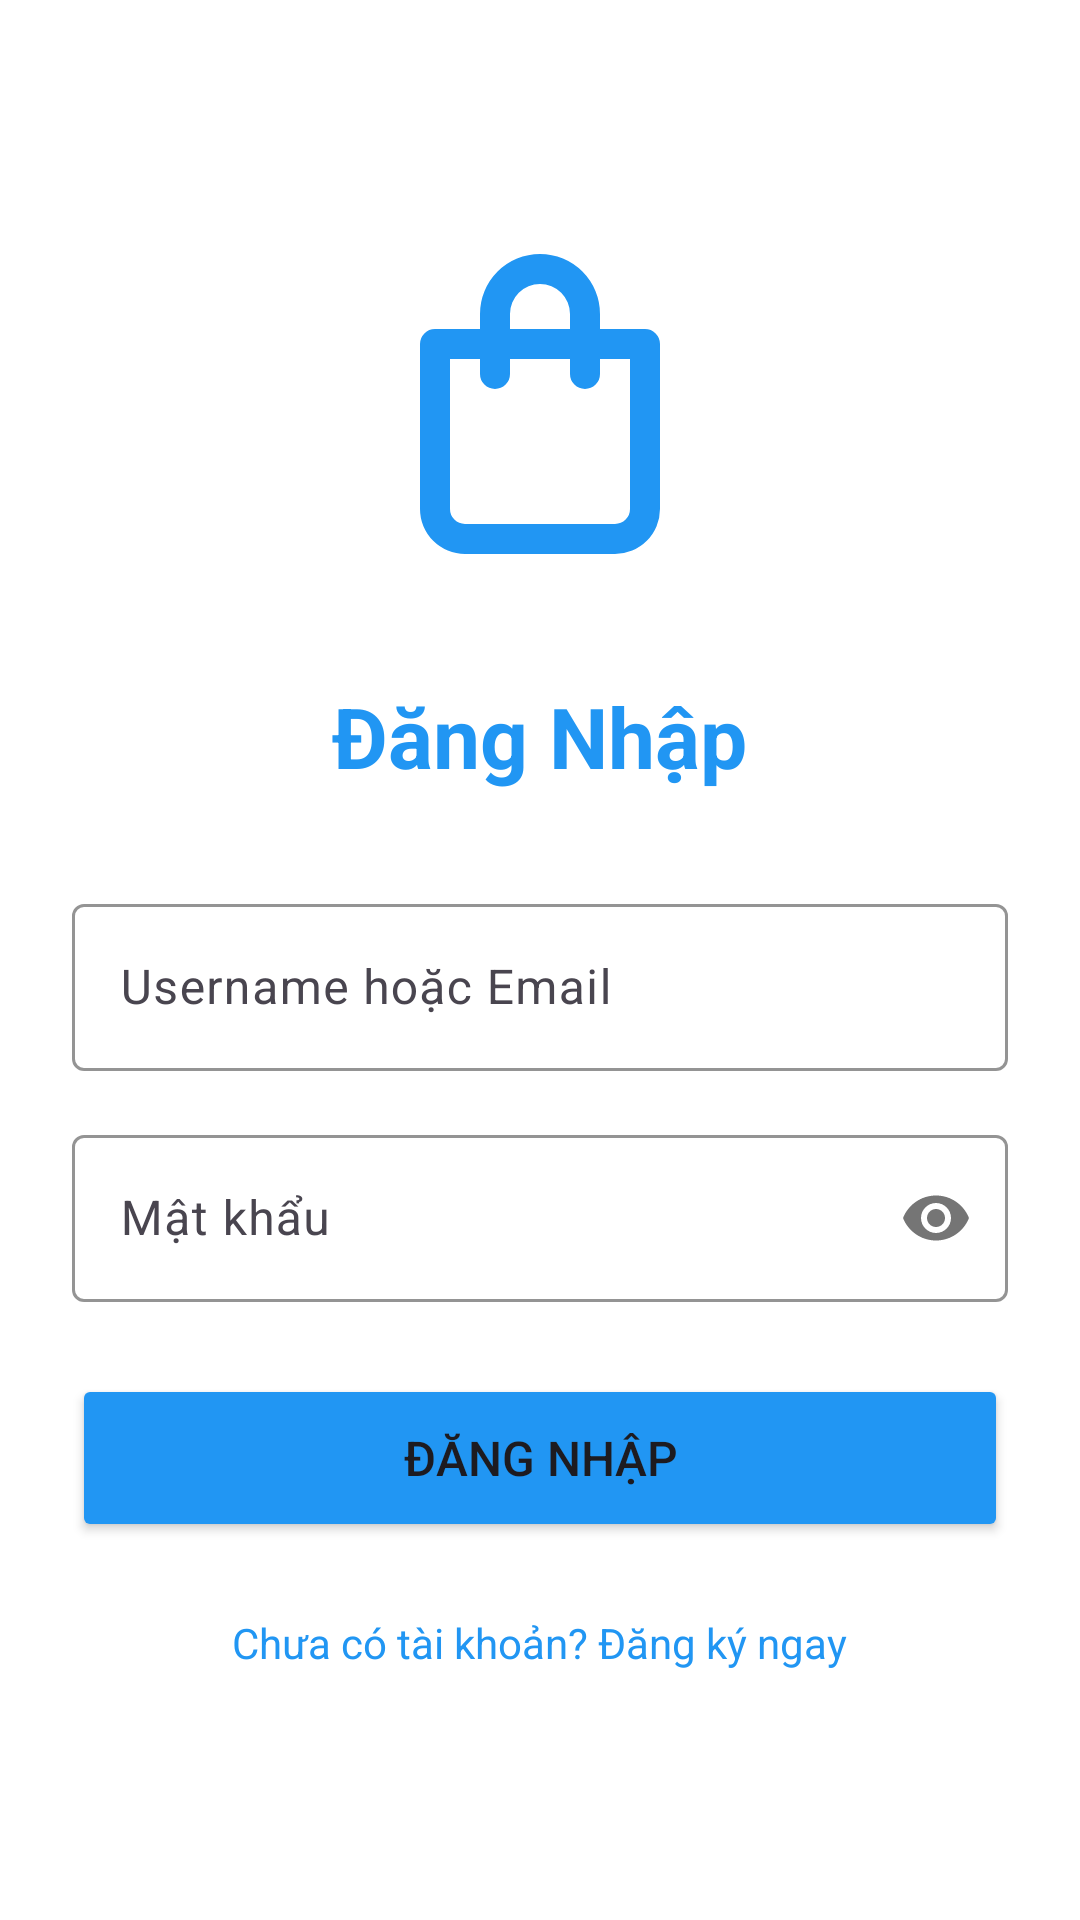

Write the Android layout XML for this screen, with the resource values it uses.
<!-- AndroidManifest.xml: application theme Theme.OrderClothes -->
<!-- res/layout/activity_login.xml -->
<?xml version="1.0" encoding="utf-8"?>
<LinearLayout xmlns:android="http://schemas.android.com/apk/res/android"
    xmlns:app="http://schemas.android.com/apk/res-auto"
    android:layout_width="match_parent"
    android:layout_height="match_parent"
    android:orientation="vertical"
    android:padding="24dp"
    android:gravity="center"
    android:background="@color/white">

    <ImageView
        android:layout_width="120dp"
        android:layout_height="120dp"
        android:src="@drawable/ic_shopping_bag"
        android:layout_marginBottom="32dp"
        app:tint="@color/colorPrimary" />

    <TextView
        android:layout_width="wrap_content"
        android:layout_height="wrap_content"
        android:text="Đăng Nhập"
        android:textSize="28sp"
        android:textStyle="bold"
        android:layout_marginBottom="32dp"
        android:textColor="@color/colorPrimary" />

    <com.google.android.material.textfield.TextInputLayout
        android:layout_width="match_parent"
        android:layout_height="wrap_content"
        android:layout_marginBottom="16dp"
        app:boxStrokeColor="@color/colorPrimary">

        <com.google.android.material.textfield.TextInputEditText
            android:id="@+id/etUsernameOrEmail"
            android:layout_width="match_parent"
            android:layout_height="wrap_content"
            android:hint="Username hoặc Email"
            android:inputType="textEmailAddress" />

    </com.google.android.material.textfield.TextInputLayout>

    <com.google.android.material.textfield.TextInputLayout
        android:layout_width="match_parent"
        android:layout_height="wrap_content"
        android:layout_marginBottom="24dp"
        app:passwordToggleEnabled="true"
        app:boxStrokeColor="@color/colorPrimary">

        <com.google.android.material.textfield.TextInputEditText
            android:id="@+id/etPassword"
            android:layout_width="match_parent"
            android:layout_height="wrap_content"
            android:hint="Mật khẩu"
            android:inputType="textPassword" />

    </com.google.android.material.textfield.TextInputLayout>

    <Button
        android:id="@+id/btnLogin"
        android:layout_width="match_parent"
        android:layout_height="56dp"
        android:text="Đăng Nhập"
        android:textSize="16sp"
        android:layout_marginBottom="16dp"
        android:backgroundTint="@color/colorPrimary" />

    <TextView
        android:id="@+id/tvRegister"
        android:layout_width="wrap_content"
        android:layout_height="wrap_content"
        android:text="Chưa có tài khoản? Đăng ký ngay"
        android:textColor="@color/colorPrimary"
        android:textSize="14sp"
        android:padding="8dp" />

</LinearLayout>
<!-- resources referenced by this layout -->
<resources>
  <color name="colorPrimary">#2196F3</color>
  <color name="white">#FFFFFF</color>
  <!-- drawable ic_shopping_bag (drawable) -->
  <vector xmlns:android="http://schemas.android.com/apk/res/android"
      android:width="24dp"
      android:height="24dp"
      android:viewportWidth="24"
      android:viewportHeight="24"
      android:tint="?attr/colorOnSurface">
      <path
          android:fillColor="@android:color/white"
          android:pathData="M19,7h-3V6a4,4 0,0 0,-8 0v1H5a1,1 0,0 0,-1 1V19a3,3 0,0 0,3 3H17a3,3 0,0 0,3 -3V8A1,1 0,0 0,19 7ZM10,6a2,2 0,0 1,4 0v1H10ZM18,19a1,1 0,0 1,-1 1H7a1,1 0,0 1,-1 -1V9H8v1a1,1 0,0 0,2 0V9h4v1a1,1 0,0 0,2 0V9h2Z"/>
  </vector>
  <style name="Theme.OrderClothes" parent="Base.Theme.OrderClothes" />
  <style name="Base.Theme.OrderClothes" parent="Theme.Material3.DayNight.NoActionBar">
          
          
      </style>
</resources>
